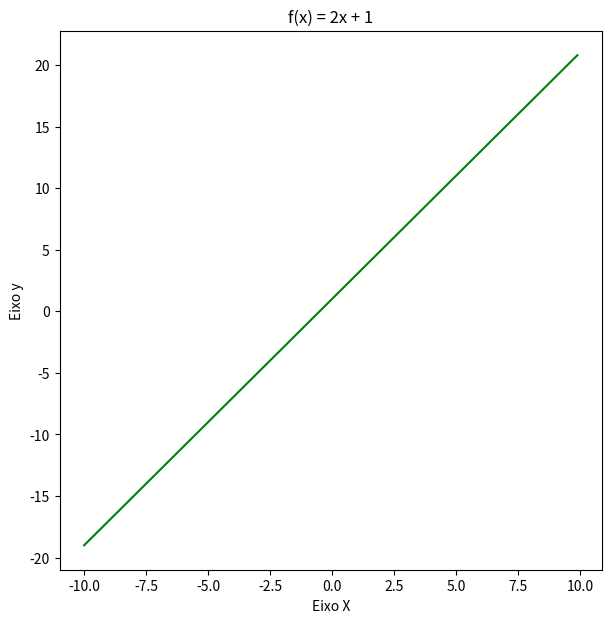

Generate this figure with matplotlib:
import matplotlib.pyplot as plt
import numpy as np

# f(x) = 2x + 1
def f(x):
    return 2*x + 1

vx = np.arange(-10,10,0.1)
vy = []

for x in vx:
    y = f(x)
    vy.append(y)

fig = plt.figure(figsize=(7,7))

plt.plot(vx, vy, label = 'f(x) = 2x + 1', color = 'g')
plt.title('f(x) = 2x + 1')
plt.xlabel('Eixo X')
plt.ylabel('Eixo y')
plt.show()